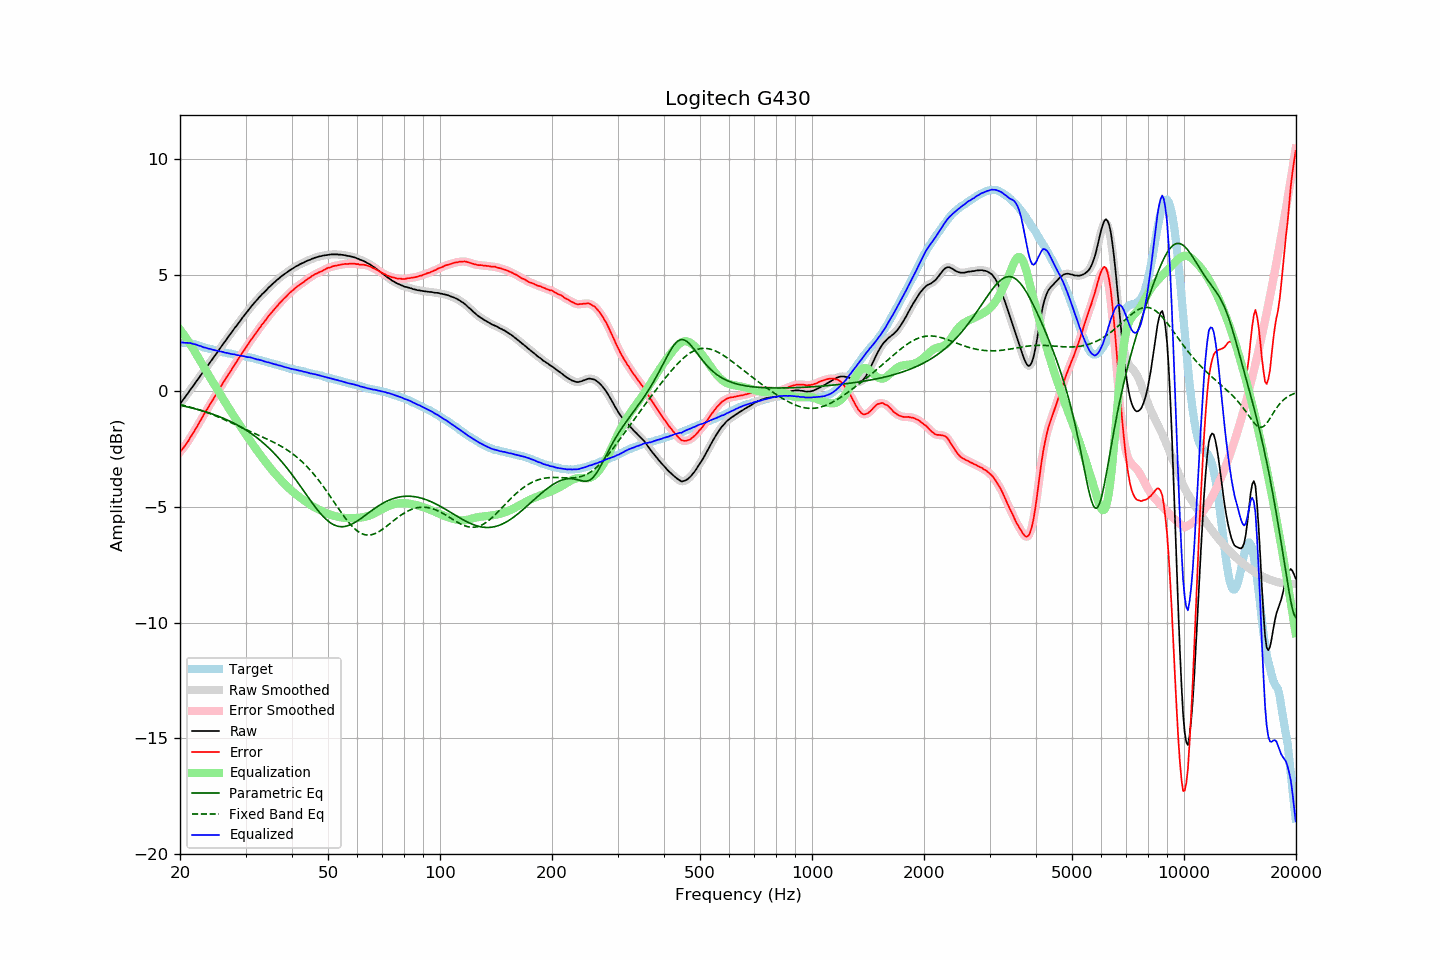

Source data for this figure (header and first rows):
frequency, raw, error, smoothed, error_smoothed, equalization, parametric_eq, fixed_band_eq, equalized_raw, equalized_smoothed, target
20.00, -0.55, -2.64, -0.55, -2.64, 2.65, -0.62, -0.59, 2.09, 2.10, 2.09
20.20, -0.46, -2.55, -0.46, -2.56, 2.56, -0.63, -0.60, 2.09, 2.09, 2.09
20.40, -0.37, -2.46, -0.37, -2.47, 2.46, -0.65, -0.62, 2.09, 2.09, 2.09
20.61, -0.28, -2.37, -0.28, -2.37, 2.37, -0.66, -0.64, 2.08, 2.08, 2.09
20.81, -0.18, -2.27, -0.19, -2.27, 2.27, -0.68, -0.65, 2.08, 2.08, 2.09
21.02, -0.09, -2.18, -0.09, -2.17, 2.16, -0.70, -0.67, 2.07, 2.08, 2.09
21.23, 0.02, -2.05, 0.01, -2.06, 2.06, -0.71, -0.69, 2.08, 2.07, 2.07
21.44, 0.11, -1.95, 0.11, -1.95, 1.95, -0.73, -0.71, 2.06, 2.06, 2.06
21.66, 0.20, -1.84, 0.20, -1.84, 1.84, -0.75, -0.73, 2.03, 2.04, 2.04
21.87, 0.30, -1.72, 0.30, -1.72, 1.72, -0.76, -0.75, 2.02, 2.02, 2.02
22.09, 0.40, -1.61, 0.39, -1.61, 1.61, -0.78, -0.77, 2.00, 2.00, 2.01
22.31, 0.49, -1.49, 0.49, -1.49, 1.49, -0.80, -0.79, 1.98, 1.98, 1.98
22.54, 0.59, -1.37, 0.59, -1.37, 1.37, -0.82, -0.82, 1.95, 1.96, 1.96
22.76, 0.69, -1.25, 0.68, -1.25, 1.25, -0.84, -0.84, 1.94, 1.93, 1.94
22.99, 0.78, -1.13, 0.78, -1.13, 1.13, -0.86, -0.86, 1.91, 1.91, 1.91
23.22, 0.87, -1.01, 0.87, -1.01, 1.01, -0.88, -0.89, 1.88, 1.88, 1.88
23.45, 0.98, -0.88, 0.97, -0.89, 0.89, -0.90, -0.91, 1.87, 1.86, 1.85
23.69, 1.07, -0.78, 1.07, -0.77, 0.77, -0.92, -0.94, 1.84, 1.84, 1.84
23.92, 1.17, -0.66, 1.17, -0.66, 0.66, -0.95, -0.96, 1.83, 1.83, 1.82
24.16, 1.27, -0.55, 1.26, -0.55, 0.54, -0.97, -0.99, 1.81, 1.81, 1.81
24.40, 1.36, -0.43, 1.36, -0.43, 0.43, -0.99, -1.01, 1.79, 1.79, 1.79
24.65, 1.46, -0.32, 1.45, -0.32, 0.32, -1.02, -1.04, 1.77, 1.77, 1.77
24.89, 1.55, -0.20, 1.55, -0.20, 0.20, -1.04, -1.07, 1.75, 1.75, 1.75
25.14, 1.65, -0.09, 1.65, -0.09, 0.09, -1.07, -1.10, 1.74, 1.74, 1.74
25.39, 1.75, 0.03, 1.75, 0.02, -0.03, -1.10, -1.13, 1.72, 1.72, 1.72
25.65, 1.85, 0.14, 1.85, 0.14, -0.14, -1.12, -1.16, 1.70, 1.71, 1.71
25.91, 1.95, 0.26, 1.95, 0.26, -0.26, -1.15, -1.19, 1.69, 1.69, 1.68
26.16, 2.05, 0.38, 2.04, 0.37, -0.37, -1.18, -1.22, 1.68, 1.67, 1.67
26.43, 2.14, 0.48, 2.14, 0.49, -0.48, -1.21, -1.25, 1.65, 1.66, 1.66
26.69, 2.24, 0.60, 2.24, 0.60, -0.59, -1.24, -1.28, 1.64, 1.64, 1.64
26.96, 2.34, 0.71, 2.33, 0.70, -0.70, -1.27, -1.31, 1.63, 1.63, 1.63
27.23, 2.43, 0.81, 2.43, 0.81, -0.81, -1.30, -1.34, 1.61, 1.61, 1.62
27.50, 2.52, 0.91, 2.52, 0.92, -0.92, -1.34, -1.38, 1.59, 1.60, 1.61
27.77, 2.62, 1.03, 2.62, 1.03, -1.03, -1.37, -1.41, 1.59, 1.59, 1.59
28.05, 2.72, 1.14, 2.71, 1.14, -1.14, -1.41, -1.44, 1.58, 1.57, 1.57
28.33, 2.80, 1.24, 2.80, 1.25, -1.24, -1.44, -1.47, 1.55, 1.56, 1.55
28.62, 2.90, 1.35, 2.89, 1.35, -1.35, -1.48, -1.51, 1.54, 1.54, 1.54
28.90, 2.99, 1.46, 2.99, 1.46, -1.46, -1.52, -1.54, 1.53, 1.53, 1.53
29.19, 3.08, 1.57, 3.08, 1.56, -1.56, -1.56, -1.57, 1.52, 1.52, 1.51
29.48, 3.18, 1.67, 3.17, 1.67, -1.67, -1.60, -1.60, 1.51, 1.51, 1.51
29.78, 3.27, 1.77, 3.26, 1.77, -1.77, -1.64, -1.64, 1.50, 1.49, 1.50
30.08, 3.36, 1.87, 3.35, 1.87, -1.87, -1.69, -1.67, 1.48, 1.48, 1.49
30.38, 3.44, 1.97, 3.44, 1.97, -1.98, -1.73, -1.70, 1.46, 1.47, 1.47
30.68, 3.54, 2.08, 3.53, 2.08, -2.08, -1.78, -1.73, 1.46, 1.46, 1.46
30.99, 3.63, 2.19, 3.62, 2.18, -2.18, -1.82, -1.76, 1.45, 1.44, 1.44
31.30, 3.71, 2.28, 3.71, 2.28, -2.28, -1.87, -1.79, 1.43, 1.43, 1.42
31.61, 3.79, 2.37, 3.79, 2.38, -2.38, -1.92, -1.83, 1.41, 1.41, 1.41
31.93, 3.87, 2.47, 3.86, 2.48, -2.48, -1.97, -1.86, 1.39, 1.39, 1.39
32.24, 3.94, 2.58, 3.94, 2.57, -2.58, -2.03, -1.89, 1.36, 1.37, 1.36
32.57, 4.03, 2.68, 4.02, 2.68, -2.67, -2.08, -1.92, 1.35, 1.35, 1.35
32.89, 4.10, 2.76, 4.10, 2.77, -2.77, -2.14, -1.95, 1.33, 1.33, 1.34
33.22, 4.18, 2.87, 4.17, 2.86, -2.86, -2.20, -1.98, 1.32, 1.31, 1.31
33.55, 4.24, 2.94, 4.24, 2.95, -2.95, -2.26, -2.01, 1.29, 1.29, 1.29
33.89, 4.31, 3.03, 4.31, 3.04, -3.04, -2.32, -2.04, 1.26, 1.27, 1.27
34.23, 4.38, 3.13, 4.38, 3.13, -3.13, -2.38, -2.07, 1.25, 1.25, 1.25
34.57, 4.46, 3.23, 4.45, 3.22, -3.22, -2.45, -2.11, 1.24, 1.23, 1.23
34.92, 4.52, 3.31, 4.52, 3.31, -3.31, -2.51, -2.14, 1.21, 1.21, 1.21
35.27, 4.59, 3.39, 4.58, 3.39, -3.39, -2.58, -2.17, 1.20, 1.19, 1.20
35.62, 4.65, 3.47, 4.65, 3.47, -3.48, -2.65, -2.21, 1.17, 1.17, 1.17
35.97, 4.71, 3.56, 4.71, 3.56, -3.56, -2.72, -2.24, 1.15, 1.15, 1.15
... 635 more rows
